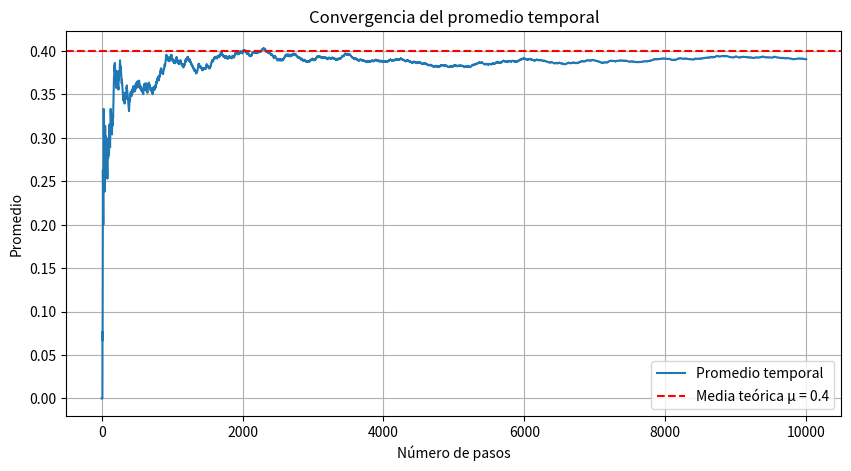
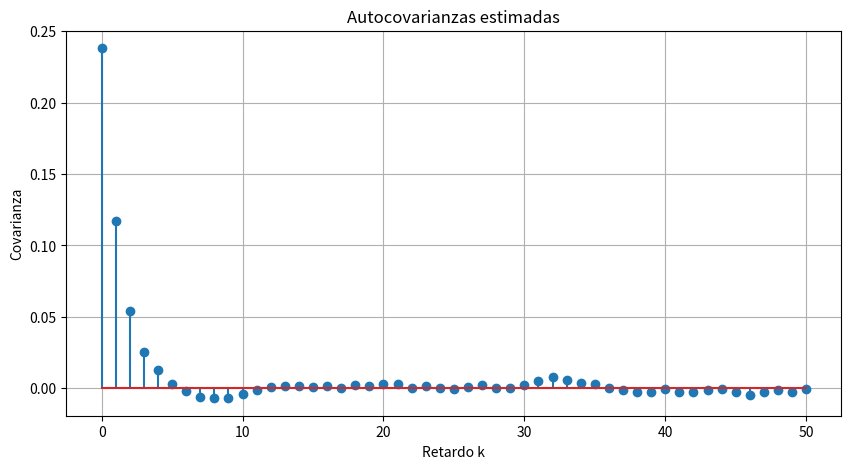
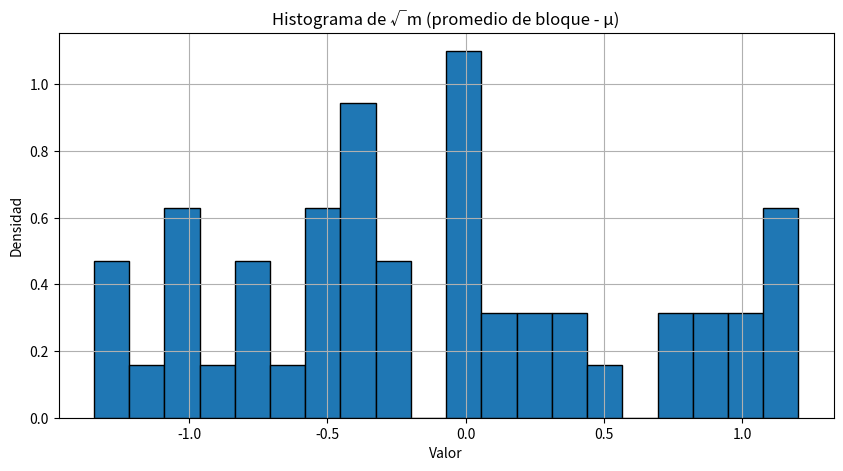

Reproduce these figures in Python, in order.
import numpy as np
import matplotlib.pyplot as plt

# ==========================================================
# 1. Definir la cadena de Markov
# ==========================================================
# Estados: 0 y 1
P = np.array([
    [0.8, 0.2],
    [0.3, 0.7]
])

# Número de pasos de la simulación
n = 10000

# Arreglo para guardar la cadena simulada
X = np.zeros(n, dtype=int)

# Estado inicial
X[0] = 0

# ==========================================================
# 2. Simular la cadena de Markov
# ==========================================================
for k in range(1, n):
    estado_actual = X[k - 1]
    X[k] = np.random.choice([0, 1], p=P[estado_actual])

# ==========================================================
# 3. Definir la función f(X_k)
# ==========================================================
# Aquí tomamos f(x) = x
# Entonces:
# f(0) = 0
# f(1) = 1
fX = X.astype(float)

# ==========================================================
# 4. Promedio temporal
# ==========================================================
promedio_temporal = np.cumsum(fX) / np.arange(1, n + 1)

# ==========================================================
# 5. Distribución estacionaria teórica
# ==========================================================
# Resolver pi P = pi, con pi_0 + pi_1 = 1
# Para esta matriz, la solución teórica es:
# pi = (0.6, 0.4)
pi = np.array([0.6, 0.4])

# Media teórica de f(X) bajo la distribución estacionaria
# Como f(0)=0 y f(1)=1, entonces mu = 0*0.6 + 1*0.4 = 0.4
mu = np.dot(pi, [0, 1])

# ==========================================================
# 6. Función para estimar autocovarianzas
# ==========================================================
def autocovarianza(y, lag):
    """
    Calcula la autocovarianza en un retardo 'lag'.
    """
    m = np.mean(y)
    N = len(y)
    return np.sum((y[:N-lag] - m) * (y[lag:] - m)) / N

# ==========================================================
# 7. Estimación de varianza asintótica
# ==========================================================
# sigma^2 ≈ gamma_0 + 2 * sum_{k=1}^m gamma_k
max_lag = 50
gamma = np.array([autocovarianza(fX, k) for k in range(max_lag + 1)])
sigma2_hat = gamma[0] + 2 * np.sum(gamma[1:])

# ==========================================================
# 8. Verificar la idea del TLC
# ==========================================================
# Tomamos varios bloques de tamaño m_block y calculamos:
# sqrt(m_block) * (promedio_bloque - mu)
# Si el TLC aplica, estos valores deberían parecer normales.
m_block = 200
num_blocks = n // m_block

bloques = fX[:num_blocks * m_block].reshape(num_blocks, m_block)
promedios_bloques = np.mean(bloques, axis=1)
Z = np.sqrt(m_block) * (promedios_bloques - mu)

# ==========================================================
# 9. Mostrar resultados numéricos
# ==========================================================
print("========== RESULTADOS ==========")
print("Distribución estacionaria teórica π =", pi)
print("Media teórica mu =", mu)
print("Último promedio temporal =", promedio_temporal[-1])
print("Varianza muestral gamma_0 =", gamma[0])
print("Varianza asintótica estimada sigma^2 =", sigma2_hat)

# ==========================================================
# 10. Gráficas
# ==========================================================
plt.figure(figsize=(10, 5))
plt.plot(promedio_temporal, label="Promedio temporal")
plt.axhline(mu, color="red", linestyle="--", label=f"Media teórica μ = {mu}")
plt.title("Convergencia del promedio temporal")
plt.xlabel("Número de pasos")
plt.ylabel("Promedio")
plt.legend()
plt.grid(True)
plt.show()

plt.figure(figsize=(10, 5))
plt.stem(range(max_lag + 1), gamma)
plt.title("Autocovarianzas estimadas")
plt.xlabel("Retardo k")
plt.ylabel("Covarianza")
plt.grid(True)
plt.show()

plt.figure(figsize=(10, 5))
plt.hist(Z, bins=20, edgecolor="black", density=True)
plt.title("Histograma de √m (promedio de bloque - μ)")
plt.xlabel("Valor")
plt.ylabel("Densidad")
plt.grid(True)
plt.show()
